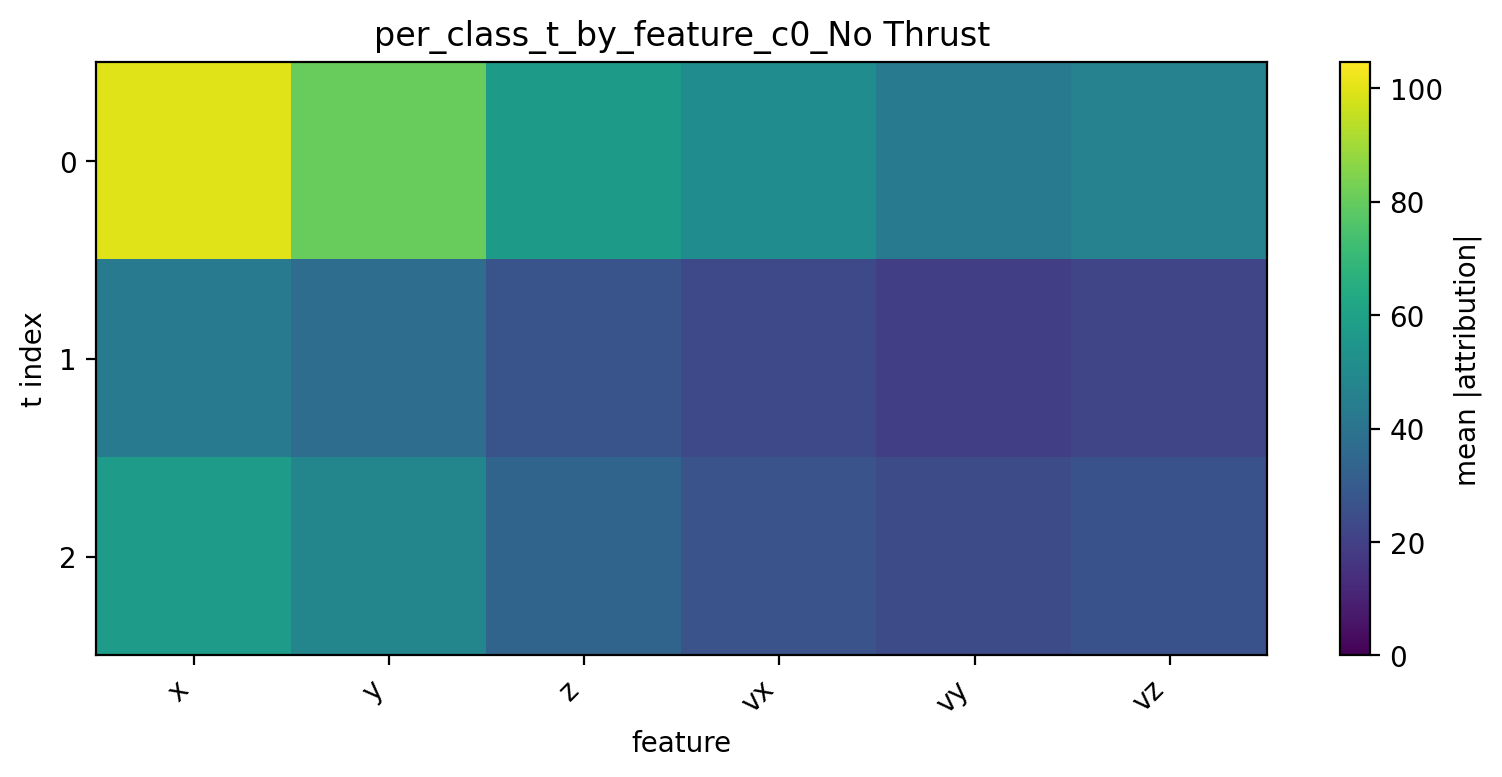

The data file committed next to this chart (first rows):
t, x, y, z, vx, vy, vz
0, 99.54, 80.35, 57.12, 51.03, 42.79, 46.44
1, 43.51, 37.35, 27.05, 22.96, 19.31, 21.67
2, 57.59, 48.09, 33.83, 26.71, 24.19, 26.51
